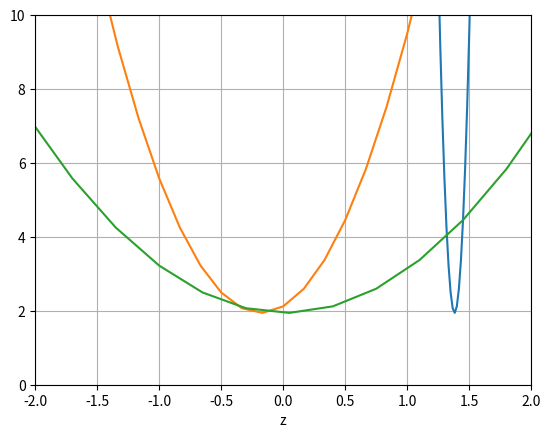

Write Python code to recreate this figure.
#%%
import numpy as np
# get_ipython().run_line_magic('matplotlib', 'inline')
import matplotlib.pyplot as plt
import scipy 
import scipy.linalg as ln

#%% [markdown]
# ## Задания к теме 6

#%%

#%%
A = np.array([[1, 2, 3], [4, 0, 6], [7, 8, 9]])
B = np.array([12, 2, 1])
X = np.linalg.solve(A, B)
print("Решение:\n", X)

#%% [markdown]
# Решение через обратную матрицу
# X = inv(A)⋅B
#
# Решение возможно только если определитель A != 0
#%%
dA = np.linalg.det(A)
print("det =", dA)
if dA != 0:
    print("Можем найти решение!")
    print("Обратная матрица:")
    A1 = np.linalg.inv(A)
    print(A1)
    X1 = np.dot(A1, B)

    print("Решение:\n", X1)
else:
    print("Система не имеет решения")


#%% [markdown]
# #### 2 - Решение переопределенной СЛАУ
#### $x + 2y -z = 4$
#### $3x – 4y = 7$
#### $8x – 5y + 2z = 12$
#### $2x – 5z = 7$
#### $11x +4y – 7z = 15$

#%%
A = np.array([[1, 2, -1], [3, -4, 0], [8, -5, 2], [2, -5, 0], [11, 4, -7]])
B = np.array([4, 7, 12, 7, 15])
res = np.linalg.lstsq(A, B, rcond=None)
print(res)
print("Псевдорешение:\n",res[0])
print("Сумма квадратов отклонений(невязок): = ", res[1][0])
print("Ранк = ",res[2])

#%% [markdown]
# #### 3 - Решение  квадратной матрицы

#%%
A = np.array([[1, 2, 3], [4, 5, 6], [7, 8, 9]])
B = np.array([[12, 2, 1]])
C = np.concatenate((A,B.T), axis=1)
print("A:\n",A)
print("C:\n",C)
print("Rank A = ", np.linalg.matrix_rank(A, 0.0001))
print("Rank C = ", np.linalg.matrix_rank(C, 0.0001))
print("Так как Rank A < Rank C то данная СЛАУ не имеет решения!")

#%%
print("Изменим систему: A = [[1, 2, 3], [4, 10, 6], [7, 8, 9]]")
A = np.array([[1, 2, 3], [4, 10, 6], [7, 8, 9]])
B = np.array([[12, 2, 1]])
C = np.concatenate((A,B.T), axis=1)
print("A:\n",A)
print("C:\n",C)
print("Rank A = ", np.linalg.matrix_rank(A, 0.0001))
print("Rank C = ", np.linalg.matrix_rank(C, 0.0001))
print("Так как Rank A = Rank С и = числу переменных то система имеет единственное решение!")
X = np.linalg.solve(A, B[0])
print("Решение:\n", X)

#%% [markdown]
# #### 4 - Решение  методом LU разложения ( методм Гаусса )

#%%
A = np.array([ [1, 2, 3], [2, 16, 21], [4, 28, 73] ])
B = np.array([12, 2, 1])
P, L, U = ln.lu(A)
print("det A = ", np.linalg.det(A))
print("P = ", P)
print("L = ", L)
print("U = ", U)

print("L*Y = B")
Y = np.linalg.solve(L, B)
print("Y = ", Y)

print("U*X = Y")
X = np.linalg.solve(U, Y)
print("X = ", X)


#%% [markdown]
# #### 5. Найдите нормальное псевдорешение недоопределенной системы:
#
# x + 2y – z = 1
#
# 8x – 5y + 2z = 12
#
# Для этого определите функцию Q(x,y,z), равную норме решения, и найдите ее минимум. 
#%%
A = np.array([ [1, 2, -1], [8, -5, 2] ])
B = np.array([1, 12])

def Q(x, y, z):
    return (x**2 + y**2 + z**2)

x = np.linspace(-1, 4, 301)
Y = 10*x - 14
Z = x + 2*Y - 1

#%%
# минимум по X
plt.plot(x, Q(x, Y, Z))
plt.xlabel('x')
plt.ylim(0,10) 
plt.xlim(1.2,1.5)
plt.grid(True)
plt.show()
print("Минимум по X находиться между 1.35 и 1.4")

#%%
# минимум по Y
plt.plot(Y, Q(x, Y, Z))
plt.xlabel('y')
plt.ylim(0,10) 
plt.xlim(-1, 1)
plt.grid(True)
plt.show()
print("Минимум по Y находиться между 0 и -0.25")

#%%
# минимум по Z
plt.plot(Z, Q(x, Y, Z))
plt.xlabel('z')
plt.ylim(0,10) 
plt.xlim(-2, 2)
plt.grid(True)
plt.show()
print("Минимум по Z находиться в районе 0 ")

#%%
res = np.linalg.lstsq(A, B, rcond=None)
print("Алгебраическое решение: ", res[0])

#%%
# from pylab import *
# from mpl_toolkits.mplot3d import Axes3D
# fig = figure()
# ax = Axes3D(fig)
# ax.set_xlim(0, 2)
# ax.set_ylim(-1, 1)
# ax.set_zlim(0,12)
# ax.set_xlabel('X')
# ax.set_ylabel('Y')
# ax.set_zlabel('Z')

# x = np.linspace(-1, 4, 301)
# Y = 10*x - 14
# Z = 21*x - 28
# # Z = Q(x, 10*x -14, 21*x - 28)
# # ax.plot_surface(X, Y, Z)
# ax.plot(x, Y, Q(x, Y, Z))
# ax.zaxis.axis_name = "hello"
# show() 

#%% [markdown]
# #### 6. Найдите одно из псевдорешений вырожденной системы:

#%%
A = np.array([ [1, 2, 3], [4, 5, 6], [7, 8, 9] ])
B = np.array([2, 5, 11])
Q, R = np.linalg.qr(A)

print(A)
print(Q)
print(R)
print("\nПроверка полученных матриц:")
print(np.dot(Q, R))
print(np.dot(Q.T, Q))

#%%
print("\nСоздадим R1 и B1:")
R1 = R[:2, :2]
print(R1)
B1 = np.dot(Q.T, B)[:2]
print(B1)

print("\nПолучим решение и склеим с X2 = 0:")
X1 = np.linalg.solve(R1, B1)
print(X1)
X3 = np.append(X1, 0)
print("\nОдно из псевдорешений:")
print (X3)
print("\nс нормой = ", np.linalg.norm(X3))
np.linalg.norm(X3),  np.linalg.norm(np.dot(A, X3) - B)      

#%% [markdown]
# Ищем решение с минимальной нормой
#%%
res = np.linalg.lstsq(A, B, rcond=None)
print(res)
X = res[0]
print("\nАлгебраическое решение: ", X)


print("\nс нормой = ", np.linalg.norm(X))
np.linalg.norm(X),  np.linalg.norm(np.dot(A, X) - B)  